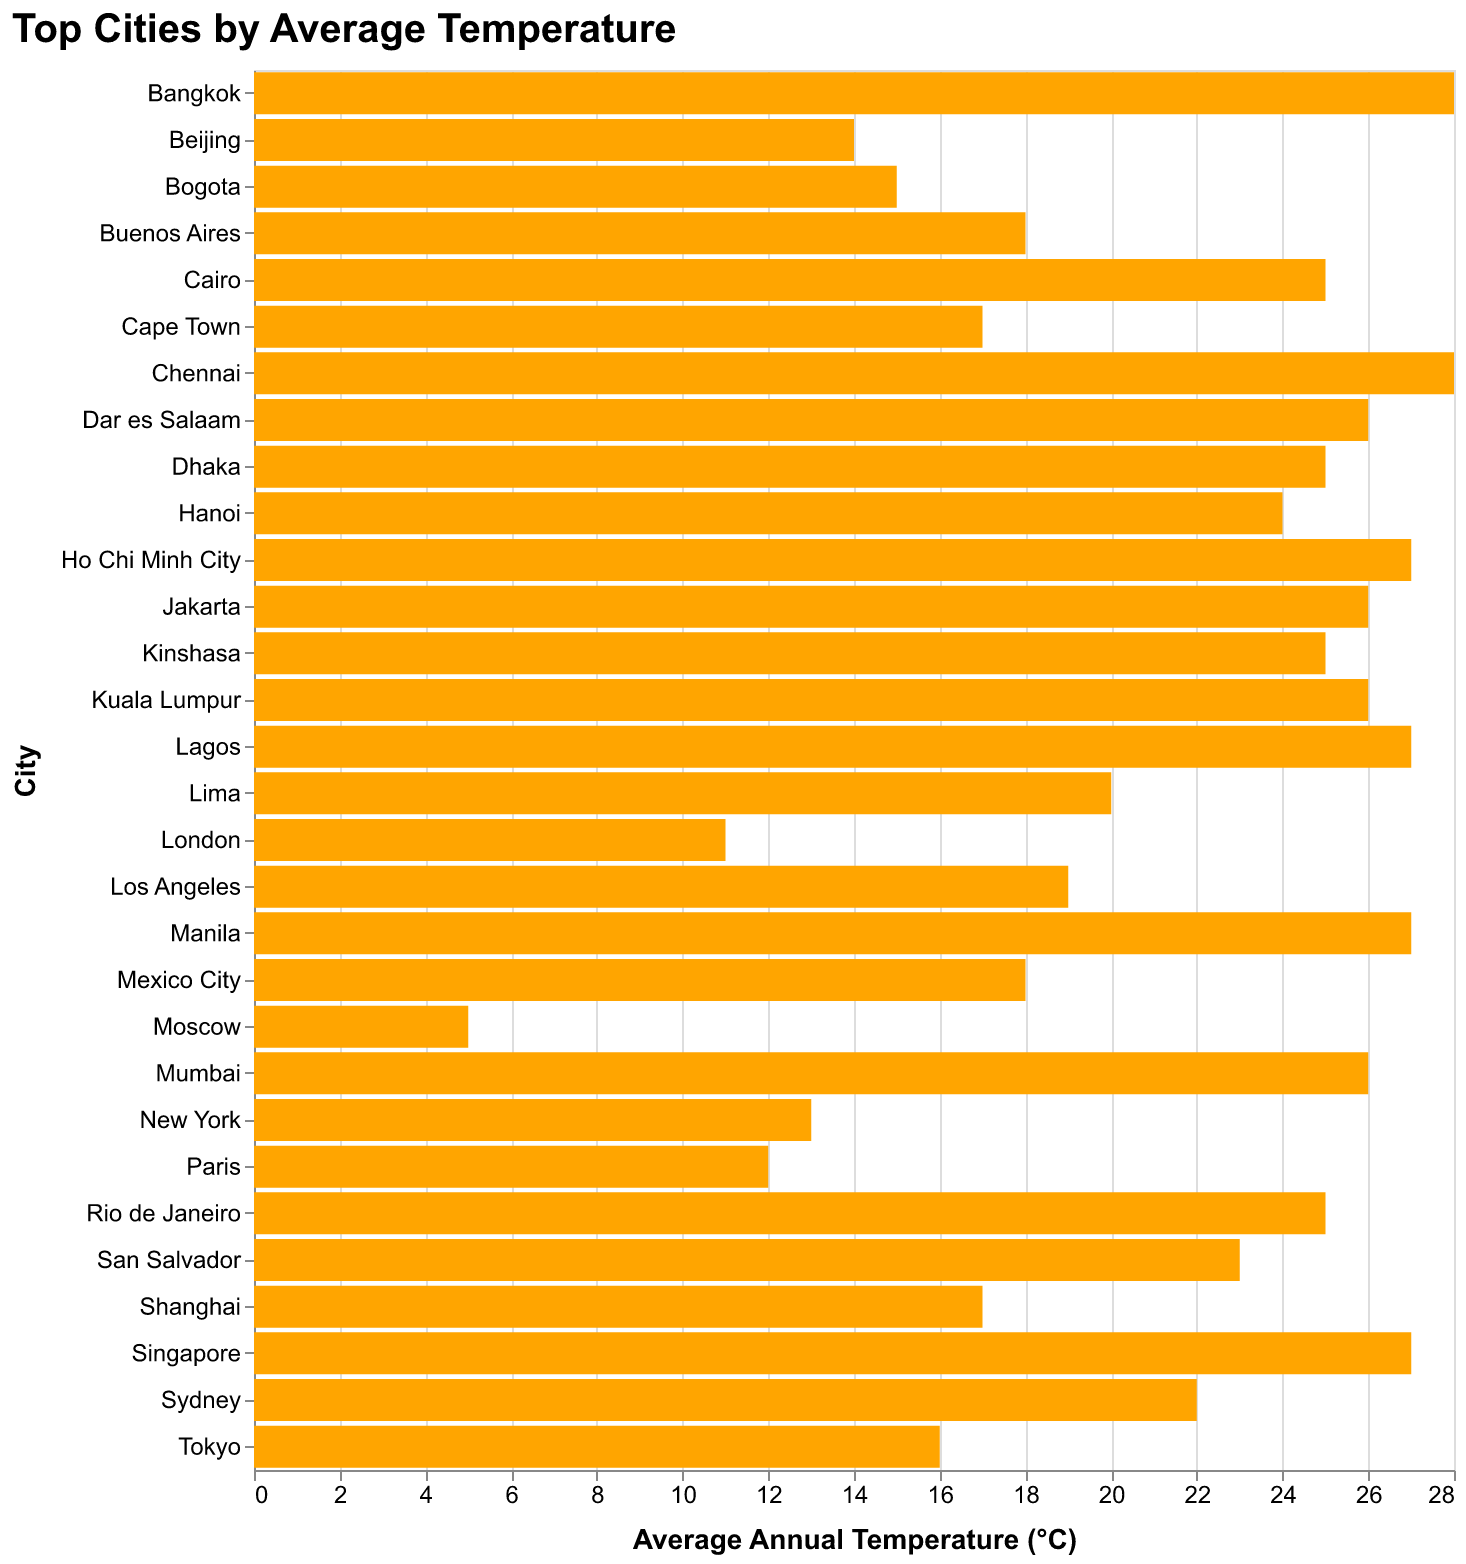

Source data for this figure (header and first rows):
City, Temperature
Cairo, 25
Lagos, 27
Mumbai, 26
Bangkok, 28
Singapore, 27
Jakarta, 26
Manila, 27
Rio de Janeiro, 25
Dar es Salaam, 26
Kinshasa, 25
Ho Chi Minh City, 27
Hanoi, 24
Kuala Lumpur, 26
Dhaka, 25
Chennai, 28
Sydney, 22
Buenos Aires, 18
Lima, 20
San Salvador, 23
Bogota, 15
Mexico City, 18
Cape Town, 17
Los Angeles, 19
New York, 13
Tokyo, 16
Beijing, 14
Shanghai, 17
Paris, 12
London, 11
Moscow, 5
